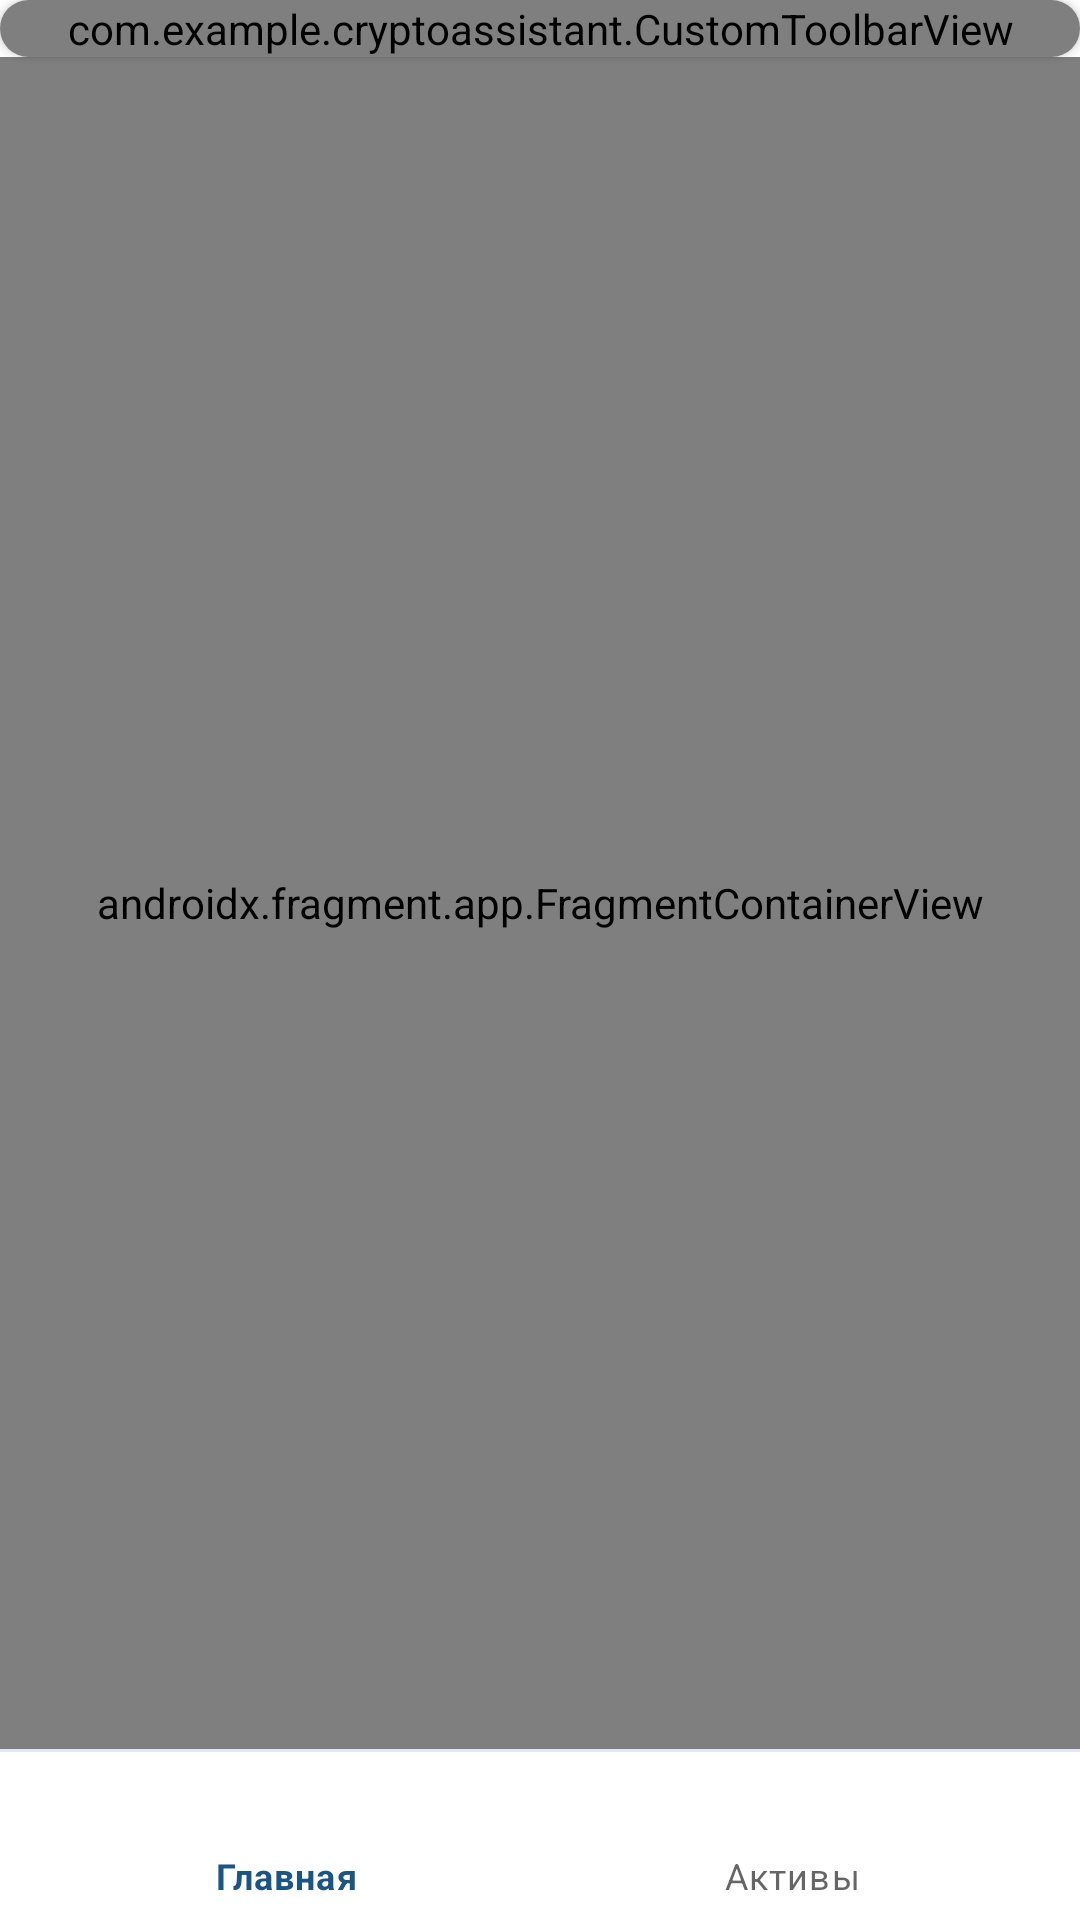

Here is an Android app screen rendered from its layout file. Give the layout XML and the strings, colors and styles it references.
<!-- AndroidManifest.xml: application theme Theme.CryptoAssistant -->
<!-- res/layout/activity_main.xml -->
<?xml version="1.0" encoding="utf-8"?>
<androidx.constraintlayout.widget.ConstraintLayout xmlns:android="http://schemas.android.com/apk/res/android"
    xmlns:app="http://schemas.android.com/apk/res-auto"
    xmlns:tools="http://schemas.android.com/tools"
    android:id="@+id/container"
    android:layout_width="match_parent"
    android:layout_height="match_parent">

    <androidx.cardview.widget.CardView
        android:id="@+id/customToolbarCard"
        android:layout_width="match_parent"
        android:layout_height="wrap_content"
        app:cardCornerRadius="16dp"
        tools:ignore="MissingConstraints">

    <com.example.cryptoassistant.CustomToolbarView
        android:id="@+id/customToolbar"
        android:layout_width="match_parent"
        android:layout_height="wrap_content"
        app:layout_constraintEnd_toEndOf="parent"
        app:layout_constraintStart_toStartOf="parent"
        app:layout_constraintTop_toTopOf="parent"
        />

    </androidx.cardview.widget.CardView>


    <View
        android:id="@+id/top_line"
        android:layout_width="0dp"
        android:layout_height="1dp"
        android:background="@color/menu"
        app:layout_constraintBottom_toTopOf="@+id/nav_view"
        app:layout_constraintEnd_toEndOf="parent"
        app:layout_constraintStart_toStartOf="parent" />

    <com.google.android.material.bottomnavigation.BottomNavigationView
        android:id="@+id/nav_view"
        android:layout_width="0dp"
        android:layout_height="wrap_content"
        android:layout_marginStart="0dp"
        android:layout_marginEnd="0dp"
        android:background="?android:attr/windowBackground"
        app:layout_constraintBottom_toBottomOf="parent"
        app:layout_constraintLeft_toLeftOf="parent"
        app:layout_constraintRight_toRightOf="parent"
        app:menu="@menu/bottom_nav_menu" />

    <androidx.fragment.app.FragmentContainerView
        android:id="@+id/nav_host_fragment_activity_main"
        android:name="androidx.navigation.fragment.NavHostFragment"
        android:layout_width="match_parent"
        android:layout_height="0dp"
        app:defaultNavHost="true"
        app:layout_constraintTop_toBottomOf="@id/customToolbarCard"
        app:layout_constraintBottom_toTopOf="@id/top_line"
        app:navGraph="@navigation/mobile_navigation" />

</androidx.constraintlayout.widget.ConstraintLayout>
<!-- resources referenced by this layout -->
<resources>
  <color name="menu">#ECECFF</color>
  <style name="Theme.CryptoAssistant" parent="Theme.MaterialComponents.DayNight.DarkActionBar">
          
          <item name="colorPrimary">@color/purple_500</item>
          <item name="colorPrimaryVariant">@color/purple_700</item>
          <item name="colorOnPrimary">@color/white</item>
          
          <item name="colorSecondary">@color/menu</item>
          <item name="colorSecondaryVariant">@color/teal_700</item>
          <item name="colorOnSecondary">@color/black</item>
          
          <item name="android:statusBarColor">?attr/colorPrimaryVariant</item>
          
  
          <item name="android:windowTranslucentStatus">true</item>
          <item name="android:fitsSystemWindows">false</item>
          <item name="android:windowLightStatusBar">true</item>
  
          <item name="android:windowBackground">@color/white</item>
          <item name="android:navigationBarColor">@color/white</item>
  
          <item name="colorSurface">@color/white</item>
      </style>
  <color name="purple_500">#1B5583</color>
  <color name="purple_700">#FF3700B3</color>
  <color name="white">#FFFFFFFF</color>
  <color name="teal_700">#FF018786</color>
  <color name="black">#FF000000</color>
</resources>
